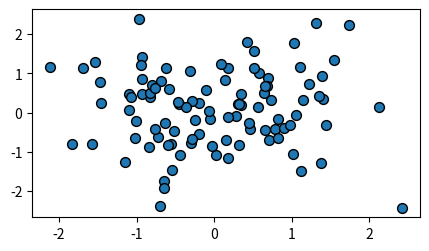

Write the Python code that produced this figure.
import matplotlib.pyplot as plt
import numpy as np

data1, data2, data3, data4 = np.random.randn(4, 100) 

fig, ax = plt.subplots(figsize=(5, 2.7))

# facecolor é o fill
# edgecolor é o stroke
# s é o tamanho da bolinha do gráfico de dispersão
# k e C0 são códios de cor do próprio matplot
ax.scatter(data1, data2, s=50, facecolor='C0', edgecolor='k')

plt.show()

# parei no slide 11